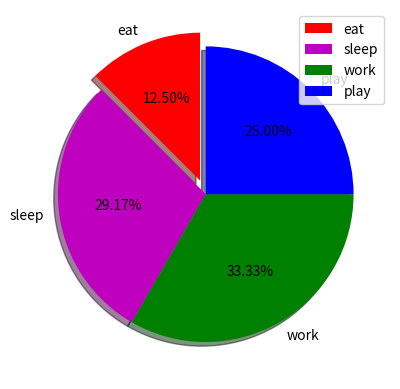

Write the Python code that produced this figure.
import matplotlib.pyplot as plt
activities = ['eat', 'sleep', 'work', 'play']
slices = [3, 7, 8, 6]
color = ['r', 'm', 'g', 'b']

plt.pie(slices, labels = activities, colors=color, startangle=90, shadow =True, explode = (0.1,0,0,0), autopct='%1.2f%%')
        
plt.legend()
plt.show()
